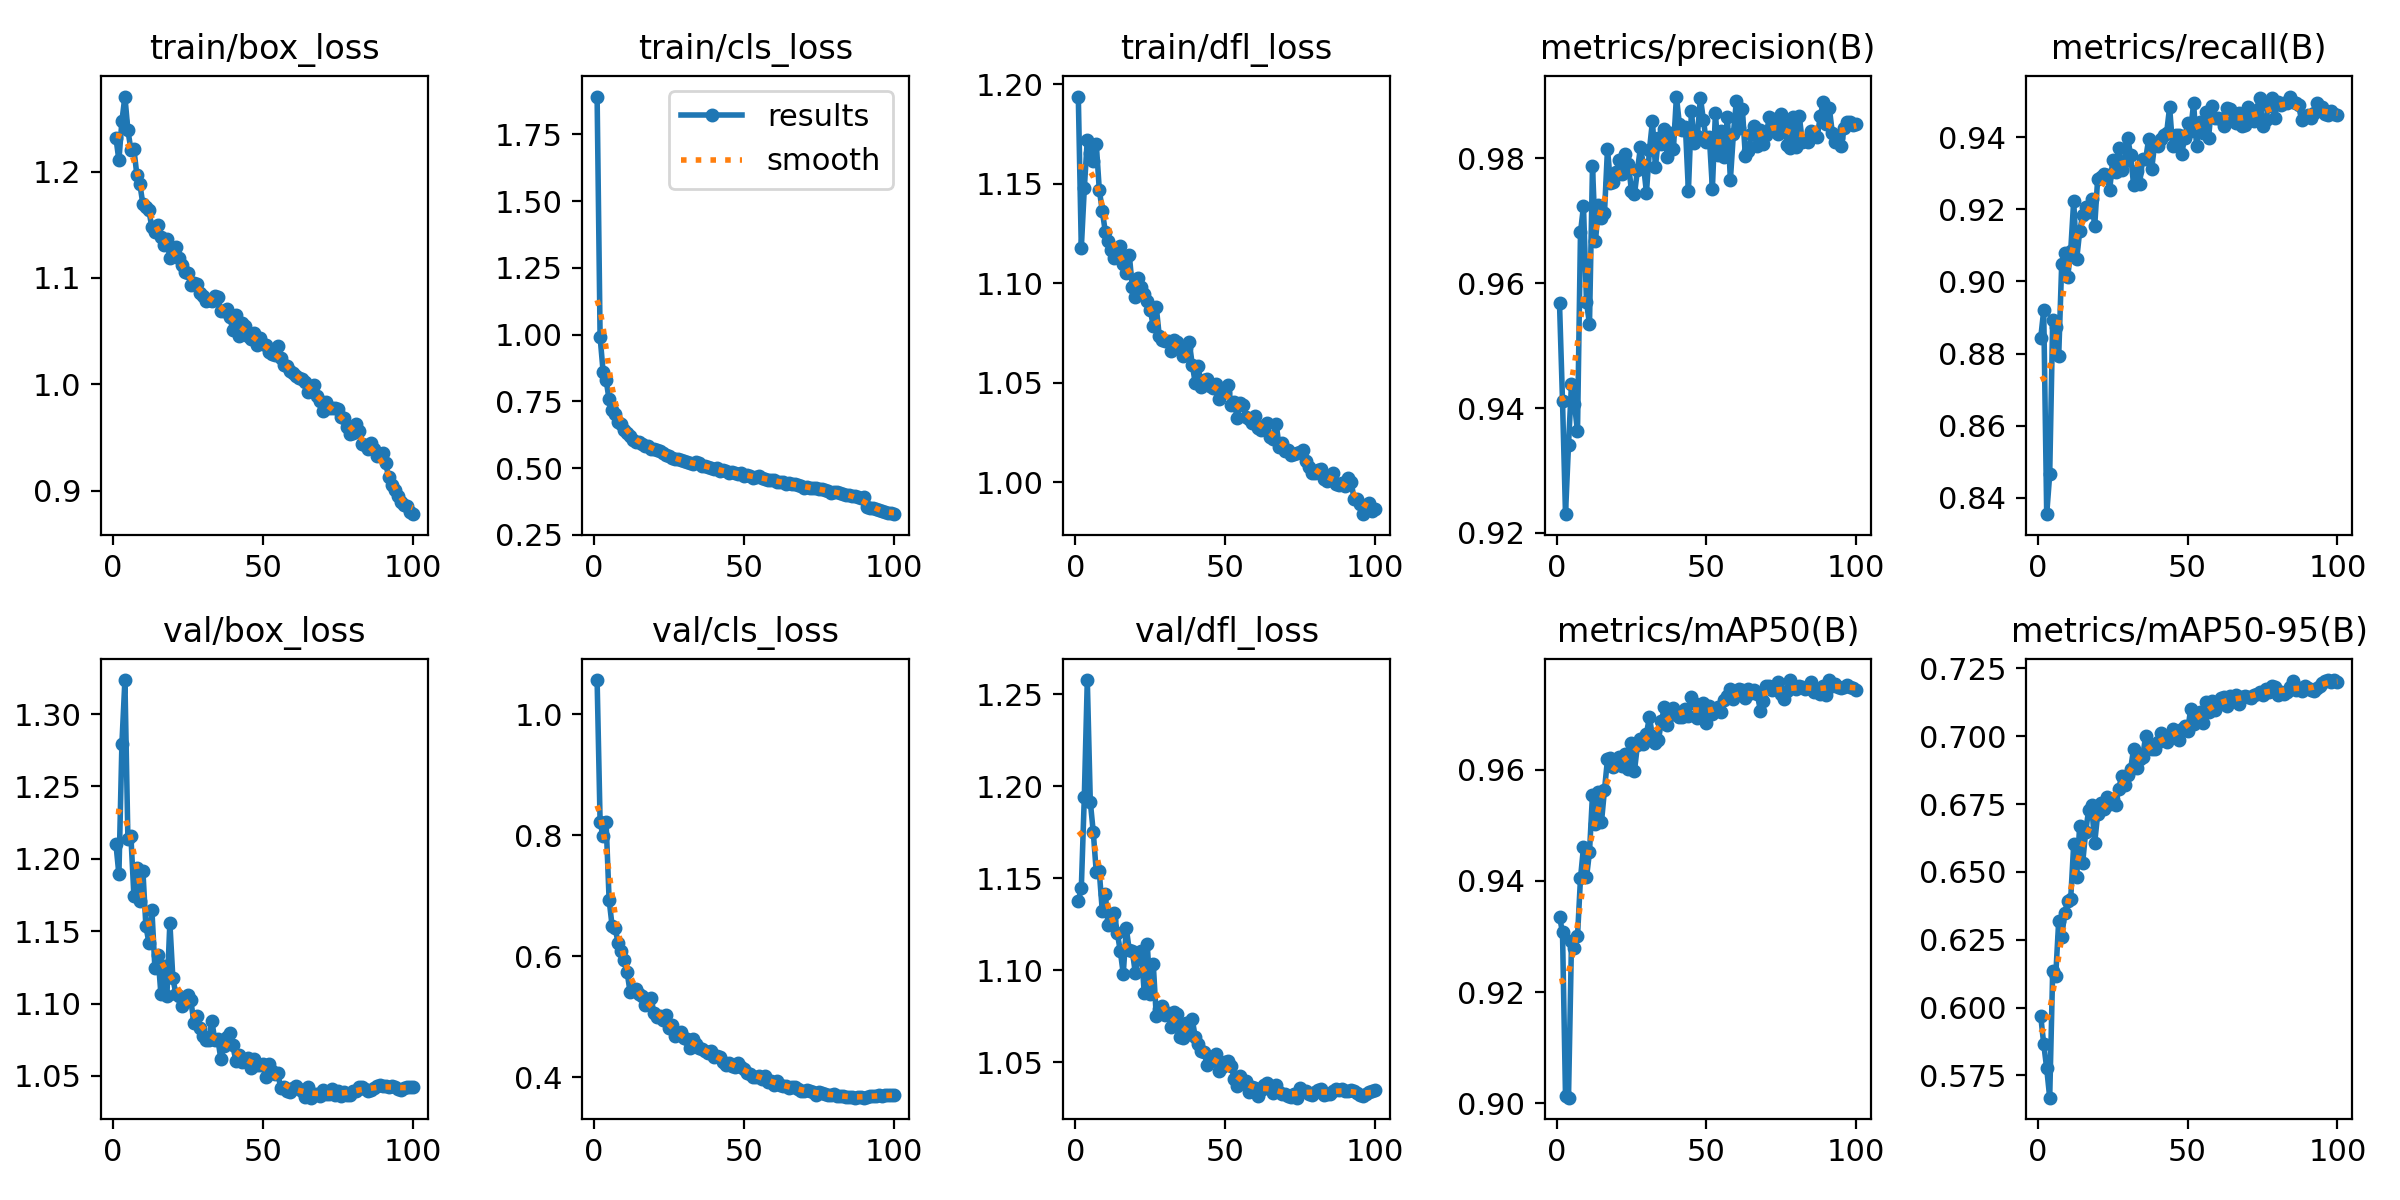

Values plotted in this chart, from the file beside it:
epoch, time, train/box_loss, train/cls_loss, train/dfl_loss, metrics/precision(B), metrics/recall(B), metrics/mAP50(B), metrics/mAP50-95(B), val/box_loss, val/cls_loss, val/dfl_loss, lr/pg0, lr/pg1, lr/pg2
1, 184.4, 1.232, 1.892, 1.194, 0.9568, 0.8843, 0.9336, 0.5969, 1.21, 1.057, 1.138, 0.003326, 0.003326, 0.003326
2, 364.9, 1.211, 0.9908, 1.118, 0.9412, 0.892, 0.9307, 0.5866, 1.189, 0.8217, 1.144, 0.006593, 0.006593, 0.006593
3, 543.6, 1.248, 0.8613, 1.148, 0.923, 0.8354, 0.9013, 0.5776, 1.28, 0.7983, 1.194, 0.009795, 0.009795, 0.009795
4, 719.1, 1.271, 0.8302, 1.172, 0.9341, 0.8465, 0.901, 0.5668, 1.323, 0.8213, 1.258, 0.009703, 0.009703, 0.009703
5, 894.9, 1.239, 0.7568, 1.165, 0.9439, 0.8893, 0.9292, 0.6136, 1.214, 0.6937, 1.192, 0.009604, 0.009604, 0.009604
6, 1072, 1.221, 0.7161, 1.161, 0.9406, 0.8873, 0.9279, 0.6115, 1.216, 0.6505, 1.175, 0.009505, 0.009505, 0.009505
7, 1249, 1.221, 0.7019, 1.17, 0.9363, 0.8793, 0.93, 0.632, 1.174, 0.6473, 1.153, 0.009406, 0.009406, 0.009406
8, 1426, 1.197, 0.6732, 1.147, 0.9681, 0.9048, 0.9405, 0.6259, 1.194, 0.6221, 1.154, 0.009307, 0.009307, 0.009307
9, 1601, 1.188, 0.6642, 1.136, 0.9723, 0.908, 0.9461, 0.6348, 1.171, 0.6096, 1.132, 0.009208, 0.009208, 0.009208
10, 1778, 1.169, 0.6425, 1.126, 0.9569, 0.9013, 0.9406, 0.6392, 1.192, 0.5937, 1.141, 0.009109, 0.009109, 0.009109
11, 1954, 1.167, 0.6312, 1.121, 0.9535, 0.9084, 0.9452, 0.64, 1.153, 0.5739, 1.124, 0.00901, 0.00901, 0.00901
12, 2130, 1.164, 0.619, 1.117, 0.9787, 0.9224, 0.9555, 0.6601, 1.142, 0.5412, 1.127, 0.008911, 0.008911, 0.008911
13, 2307, 1.148, 0.6068, 1.113, 0.9667, 0.9062, 0.9503, 0.6481, 1.165, 0.5439, 1.131, 0.008812, 0.008812, 0.008812
14, 2484, 1.143, 0.5989, 1.116, 0.9725, 0.9139, 0.956, 0.6671, 1.125, 0.546, 1.12, 0.008713, 0.008713, 0.008713
15, 2661, 1.15, 0.5977, 1.119, 0.9704, 0.9184, 0.9506, 0.6534, 1.134, 0.5373, 1.11, 0.008614, 0.008614, 0.008614
16, 2838, 1.138, 0.5913, 1.11, 0.9712, 0.9207, 0.9563, 0.6648, 1.107, 0.5345, 1.098, 0.008515, 0.008515, 0.008515
17, 3015, 1.131, 0.5827, 1.105, 0.9815, 0.9192, 0.9619, 0.673, 1.126, 0.5201, 1.123, 0.008416, 0.008416, 0.008416
18, 3191, 1.137, 0.584, 1.115, 0.976, 0.923, 0.9621, 0.6745, 1.105, 0.5251, 1.111, 0.008317, 0.008317, 0.008317
19, 3368, 1.119, 0.5716, 1.098, 0.9762, 0.9153, 0.9606, 0.6606, 1.156, 0.5304, 1.111, 0.008218, 0.008218, 0.008218
20, 3546, 1.125, 0.5723, 1.093, 0.9778, 0.9285, 0.961, 0.6713, 1.117, 0.506, 1.099, 0.008119, 0.008119, 0.008119
21, 3723, 1.129, 0.5687, 1.102, 0.9797, 0.9289, 0.9623, 0.6753, 1.107, 0.5002, 1.107, 0.00802, 0.00802, 0.00802
22, 3902, 1.119, 0.5636, 1.098, 0.9775, 0.9298, 0.9607, 0.6733, 1.105, 0.5019, 1.111, 0.007921, 0.007921, 0.007921
23, 4082, 1.112, 0.5572, 1.095, 0.9808, 0.9296, 0.9629, 0.6777, 1.098, 0.4953, 1.087, 0.007822, 0.007822, 0.007822
24, 4262, 1.106, 0.5487, 1.091, 0.979, 0.9253, 0.9601, 0.6751, 1.103, 0.5033, 1.114, 0.007723, 0.007723, 0.007723
25, 4439, 1.105, 0.5457, 1.087, 0.9748, 0.9336, 0.9647, 0.6767, 1.106, 0.4819, 1.087, 0.007624, 0.007624, 0.007624
26, 4616, 1.093, 0.5381, 1.079, 0.9742, 0.9305, 0.9598, 0.6746, 1.102, 0.4864, 1.103, 0.007525, 0.007525, 0.007525
27, 4792, 1.095, 0.535, 1.088, 0.9781, 0.9371, 0.9644, 0.6804, 1.087, 0.4682, 1.075, 0.007426, 0.007426, 0.007426
28, 4969, 1.094, 0.532, 1.074, 0.9817, 0.9309, 0.9655, 0.6855, 1.092, 0.4713, 1.079, 0.007327, 0.007327, 0.007327
29, 5146, 1.086, 0.5296, 1.072, 0.979, 0.9334, 0.9646, 0.682, 1.083, 0.4758, 1.08, 0.007228, 0.007228, 0.007228
30, 5321, 1.083, 0.5246, 1.071, 0.9745, 0.9399, 0.9665, 0.6857, 1.077, 0.4651, 1.076, 0.007129, 0.007129, 0.007129
31, 5498, 1.079, 0.5213, 1.071, 0.9813, 0.9351, 0.9695, 0.688, 1.075, 0.4634, 1.077, 0.00703, 0.00703, 0.00703
32, 5674, 1.079, 0.5175, 1.066, 0.9859, 0.9266, 0.9661, 0.6955, 1.075, 0.4489, 1.069, 0.006931, 0.006931, 0.006931
33, 5850, 1.078, 0.5169, 1.072, 0.9786, 0.9307, 0.9649, 0.6883, 1.088, 0.4636, 1.077, 0.006832, 0.006832, 0.006832
34, 6026, 1.083, 0.5225, 1.071, 0.9833, 0.9271, 0.9654, 0.6916, 1.075, 0.4559, 1.076, 0.006733, 0.006733, 0.006733
35, 6203, 1.083, 0.5188, 1.067, 0.9823, 0.9339, 0.9687, 0.6923, 1.075, 0.4479, 1.063, 0.006634, 0.006634, 0.006634
36, 6380, 1.069, 0.5063, 1.064, 0.9846, 0.9339, 0.9713, 0.7002, 1.062, 0.4465, 1.063, 0.006535, 0.006535, 0.006535
37, 6557, 1.069, 0.5074, 1.068, 0.9802, 0.9394, 0.9681, 0.6968, 1.07, 0.4443, 1.071, 0.006436, 0.006436, 0.006436
38, 6732, 1.071, 0.504, 1.071, 0.9841, 0.9311, 0.9698, 0.6954, 1.077, 0.4408, 1.065, 0.006337, 0.006337, 0.006337
39, 6908, 1.063, 0.5004, 1.059, 0.9815, 0.938, 0.9711, 0.6952, 1.08, 0.4438, 1.073, 0.006238, 0.006238, 0.006238
40, 7084, 1.051, 0.4948, 1.05, 0.9899, 0.9375, 0.9701, 0.698, 1.071, 0.4345, 1.064, 0.006139, 0.006139, 0.006139
41, 7262, 1.065, 0.499, 1.059, 0.9854, 0.9394, 0.9695, 0.7012, 1.06, 0.4346, 1.06, 0.00604, 0.00604, 0.00604
42, 7440, 1.046, 0.4885, 1.048, 0.9846, 0.9408, 0.9695, 0.6991, 1.065, 0.4336, 1.056, 0.005941, 0.005941, 0.005941
43, 7617, 1.058, 0.4915, 1.052, 0.985, 0.9412, 0.9709, 0.6979, 1.059, 0.4253, 1.056, 0.005842, 0.005842, 0.005842
44, 7795, 1.055, 0.4881, 1.052, 0.9747, 0.9484, 0.9697, 0.6992, 1.061, 0.4209, 1.048, 0.005743, 0.005743, 0.005743
45, 7973, 1.045, 0.4798, 1.048, 0.9875, 0.9375, 0.9731, 0.7027, 1.063, 0.4238, 1.052, 0.005644, 0.005644, 0.005644
46, 8153, 1.043, 0.4846, 1.047, 0.9824, 0.9406, 0.972, 0.701, 1.055, 0.4182, 1.051, 0.005545, 0.005545, 0.005545
47, 8340, 1.048, 0.481, 1.049, 0.9836, 0.9408, 0.9693, 0.6987, 1.062, 0.4177, 1.055, 0.005446, 0.005446, 0.005446
48, 8527, 1.037, 0.4762, 1.042, 0.9897, 0.9353, 0.9704, 0.7028, 1.058, 0.4246, 1.045, 0.005347, 0.005347, 0.005347
49, 8713, 1.044, 0.4819, 1.046, 0.9861, 0.9397, 0.972, 0.7037, 1.058, 0.4176, 1.048, 0.005248, 0.005248, 0.005248
50, 8900, 1.037, 0.4719, 1.046, 0.9826, 0.944, 0.9684, 0.702, 1.058, 0.4134, 1.05, 0.005149, 0.005149, 0.005149
51, 9087, 1.037, 0.4741, 1.049, 0.9833, 0.9417, 0.9716, 0.7099, 1.049, 0.4076, 1.05, 0.00505, 0.00505, 0.00505
52, 9274, 1.031, 0.4704, 1.039, 0.9752, 0.9494, 0.9699, 0.7044, 1.058, 0.4062, 1.048, 0.004951, 0.004951, 0.004951
53, 9461, 1.028, 0.4623, 1.04, 0.9872, 0.9376, 0.9708, 0.7058, 1.053, 0.4006, 1.041, 0.004852, 0.004852, 0.004852
54, 9648, 1.027, 0.466, 1.033, 0.9806, 0.9442, 0.9712, 0.7089, 1.051, 0.4004, 1.037, 0.004753, 0.004753, 0.004753
55, 9835, 1.036, 0.4707, 1.04, 0.9844, 0.9412, 0.9704, 0.705, 1.052, 0.403, 1.042, 0.004654, 0.004654, 0.004654
56, 10022, 1.025, 0.4625, 1.039, 0.9802, 0.9472, 0.9725, 0.7126, 1.041, 0.3982, 1.039, 0.004555, 0.004555, 0.004555
57, 10208, 1.018, 0.4605, 1.033, 0.9866, 0.9399, 0.9732, 0.7089, 1.042, 0.4021, 1.04, 0.004456, 0.004456, 0.004456
58, 10396, 1.017, 0.4556, 1.032, 0.9766, 0.9487, 0.9746, 0.7129, 1.04, 0.3918, 1.034, 0.004357, 0.004357, 0.004357
59, 10583, 1.013, 0.4565, 1.03, 0.9839, 0.9454, 0.9727, 0.7097, 1.039, 0.3948, 1.037, 0.004258, 0.004258, 0.004258
60, 10770, 1.011, 0.4548, 1.033, 0.9892, 0.9453, 0.9734, 0.7117, 1.042, 0.3878, 1.036, 0.004159, 0.004159, 0.004159
... 40 more rows
